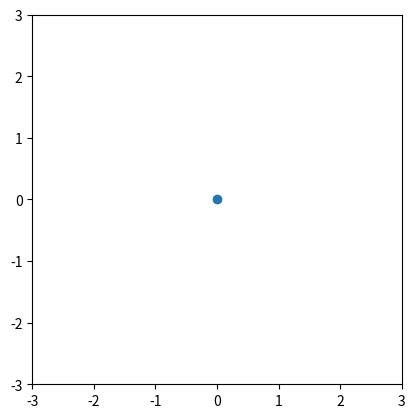

The script that saved this image: (Note: this script raises an exception after producing the figure.)
from matplotlib import pyplot as plt
from scipy.integrate import odeint
import numpy as np
from matplotlib.animation import FuncAnimation

def f(s,t):
    return(s[1],-9.81*np.sin(s[0])/2)

theeta0=[0,1]

t = np.linspace(0,30,600)

theeta=odeint(f,theeta0,t)

fig = plt.figure()

point, = plt.plot([0],[0],"o")
line, = plt.plot([0,0],[0,0])
trace, = plt.plot([0,0],[0,0])

plt.axis("scaled")
plt.xlim(-3,3)
plt.ylim(-3,3)
x=2*np.sin(theeta[:,0])
y=-2*np.cos(theeta[:,0])
def animate(time):
    time=time-1
    point.set_data(2*np.sin(theeta[time,0]),-2*np.cos(theeta[time,0]))
    line.set_data([0 , 2*np.sin(theeta[time,0])],[0 ,-2*np.cos(theeta[time,0])])
    trace.set_data(x[0:time],y[0:time])
    return point, line, trace,
anim = FuncAnimation(fig,animate,frames=len(t),interval=0.05*1000)
anim.save("Simplependulum_trace.mp4",fps=20)
plt.show()
